Run: headless pygame with SDL's dummy video driver; simulated clock (each Clock.tick advances the game by its frame time, no real sleeping); random seed 0; keys injected as events and as key.get_pressed() state; no mouse input.
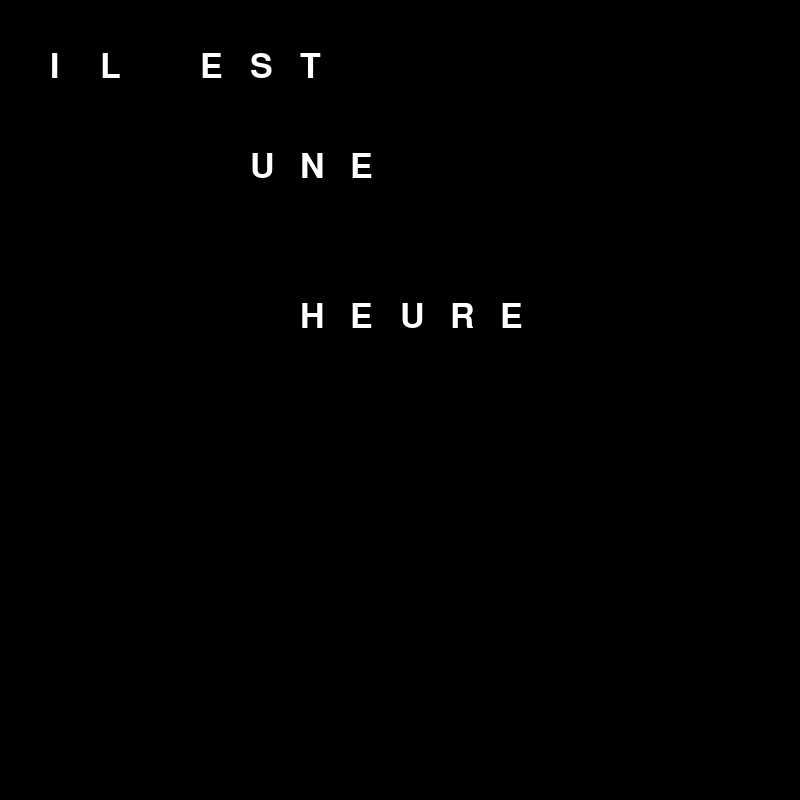
Frame 1 of 4 · flips 1–60 · no input
Frame 2 of 4 · flips 61–180 · tapped SPACE, RETURN · held RIGHT (→), D · screen unchanged from frame 1, image omitted
Frame 3 of 4 · flips 181–300 · held DOWN (↓), S · screen unchanged from frame 2, image omitted
Frame 4 of 4 · flips 301–420 · held LEFT (←), A, UP (↑), W · screen unchanged from frame 3, image omitted

The pygame program that drew these frames:

import time
import pygame 
import random as r

grid = [["I","L","N","E","S","T","O","D","E","U","X"],
        ["Q","U","A","T","R","E","T","R","O","I","S"],
        ["N","E","U","F","U","N","E","S","E","P","T"],
        ["H","U","I","T","S","I","X","C","I","N","Q"],
        ["M","I","D","I","X","M","I","N","U","I","T"],
        ["O","N","Z","E","R","H","E","U","R","E","S"],
        ["M","O","I","N","S","O","L","E","D","I","X"],
        ["E","T","R","Q","U","A","R","T","P","M","D"],
        ["V","I","N","G","T","-","C","I","N","Q","U"],
        ["E","T","S","D","E","M","I","E","P","A","M"],
        ]  

def print_clock (grid,font,screen,timestamp):
    
    hour = timestamp[0]
    minutes = timestamp[1]

    if minutes>30:
        hour = (hour+1)%24

##Print des heures
    for i in range(2):
        text = font.render(grid[0][i], True, (255, 255, 255))
        screen.blit(text, ((1+i)*50, 50))
    for i in range(3,6):
        text = font.render(grid[0][i], True, (255, 255, 255))
        screen.blit(text, ((1+i)*50, 50))

    if hour == 2 or hour == 14:
        for i in range(7,11):
            text = font.render(grid[0][i], True, (255, 255, 255))
            screen.blit(text, ((1+i)*50, 50))
    elif hour == 3 or hour == 4 or hour == 15 or hour == 16:
        y = 1
        if hour == 3 or hour == 15:
            for i in range(6,11):
                text = font.render(grid[y][i], True, (255, 255, 255))
                screen.blit(text, ((1+i)*50, (y+1)*50))
        else:
            for i in range(0,6):
                text = font.render(grid[y][i], True, (255, 255, 255))
                screen.blit(text, ((1+i)*50, (y+1)*50))
    elif hour == 9 or hour == 1 or hour == 7 or hour == 21 or hour == 13 or hour == 19:
        y = 2
        if hour == 9 or hour == 21:
            for i in range(0,4):
                text = font.render(grid[y][i], True, (255, 255, 255))
                screen.blit(text, ((1+i)*50, (y+1)*50))
        elif hour == 1 or hour == 13:
            for i in range(4,7):
                text = font.render(grid[y][i], True, (255, 255, 255))
                screen.blit(text, ((1+i)*50, (y+1)*50))
        else:
            for i in range(7,11):
                text = font.render(grid[y][i], True, (255, 255, 255))
                screen.blit(text, ((1+i)*50, (y+1)*50))
    elif hour == 5 or hour == 6 or hour == 8 or hour == 17 or hour == 18 or  hour == 20:
        y = 3
        if hour == 5 or hour == 17:
            for i in range(7,11):
                text = font.render(grid[y][i], True, (255, 255, 255))
                screen.blit(text, ((1+i)*50, (y+1)*50))
        elif hour == 6 or hour == 18:
            for i in range(4,7):
                text = font.render(grid[y][i], True, (255, 255, 255))
                screen.blit(text, ((1+i)*50, (y+1)*50))
        else:
            for i in range(0,4):
                text = font.render(grid[y][i], True, (255, 255, 255))
                screen.blit(text, ((1+i)*50, (y+1)*50))
    elif hour == 10 or hour == 0 or hour == 22 or hour == 12:
        y = 4
        if hour == 10 or hour == 22:
            for i in range(2,5):
                text = font.render(grid[y][i], True, (255, 255, 255))
                screen.blit(text, ((1+i)*50, (y+1)*50))
        elif hour == 0:
            for i in range(5,11):
                text = font.render(grid[y][i], True, (255, 255, 255))
                screen.blit(text, ((1+i)*50, (y+1)*50))
        else:
            for i in range(0,4):
                text = font.render(grid[y][i], True, (255, 255, 255))
                screen.blit(text, ((1+i)*50, (y+1)*50))
    else:
        y = 5
        if hour == 11 or hour == 23:
            for i in range(0,4):
                text = font.render(grid[y][i], True, (255, 255, 255))
                screen.blit(text, ((1+i)*50, (y+1)*50))
    if hour !=0 and hour != 12:
        for i in range(5,10):
            text = font.render(grid[5][i], True, (255, 255, 255))
            screen.blit(text, ((1+i)*50, (6)*50))
        if hour != 1 and hour != 13:
            text = font.render(grid[5][10], True, (255, 255, 255))
            screen.blit(text, ((1+10)*50, (6)*50))

    ##Print des minutes
    if (minutes >= 15  and minutes <20) or (minutes >= 30  and minutes <35):
        for i in range(0,2): ##ET
            text = font.render(grid[7][i], True, (255, 255, 255))
            screen.blit(text, ((1+i)*50, (8)*50))
        if minutes >= 15  and minutes <20:
            for i in range(3,8): ##QUART
                text = font.render(grid[7][i], True, (255, 255, 255))
                screen.blit(text, ((1+i)*50, (8)*50))
            ##print des minutes modulo 5




def main():
    pygame.init()
    screen = pygame.display.set_mode((800, 800))
    pygame.display.set_caption("Word Clock")
    clock = pygame.time.Clock()
    font = pygame.font.SysFont("Arial", 50)


    timestamp = [time.localtime()[3],time.localtime()[4]]
    while True:
        for event in pygame.event.get():
            if event.type == pygame.QUIT:
                pygame.quit()
                return
            if event.type == pygame.KEYDOWN:
                if event.key == pygame.K_r:
                    timestamp = [r.randint(0,23),r.randint(0,59)]
                    print (timestamp)
        screen.fill((0, 0, 0))
        print_clock(grid,font,screen,timestamp)
        pygame.display.flip()
        clock.tick(60)

if __name__ == "__main__":
    main()
